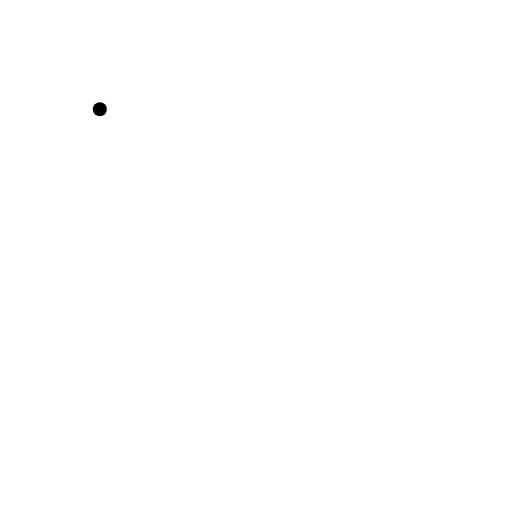
t = 0.00 s
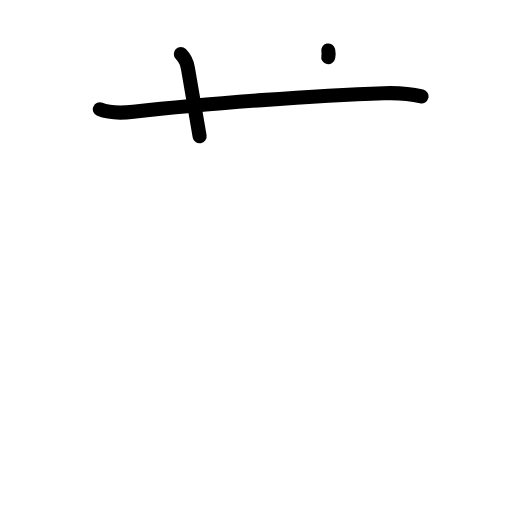
t = 2.20 s
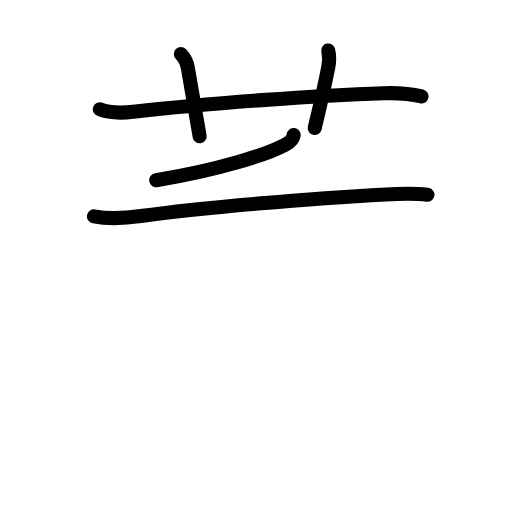
t = 4.40 s
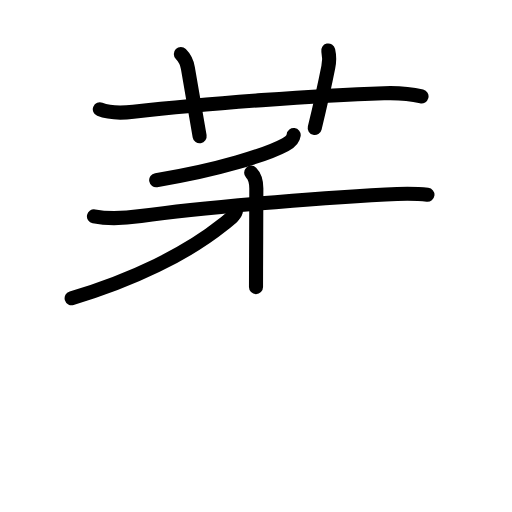
t = 6.60 s
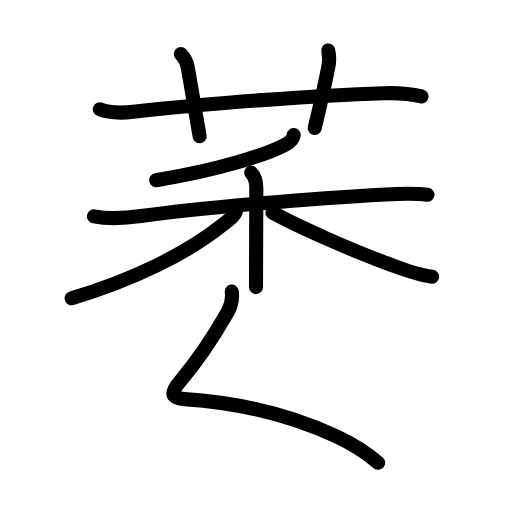
t = 8.80 s
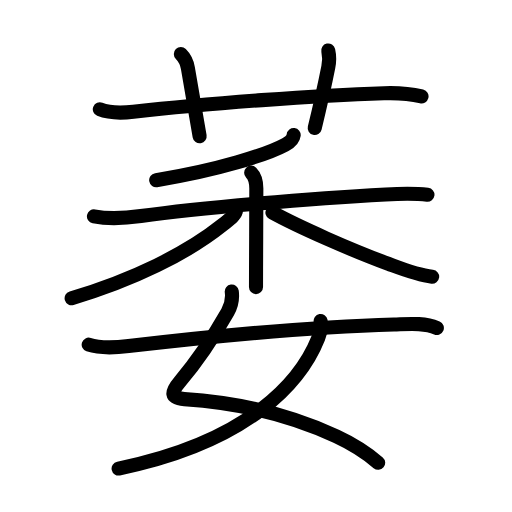
t = 11.00 s

The animated SVG that drew these frames (rendered in a browser with its animation timeline set to each time). Animation: 39 SMIL elements (animate=39); one cycle of 11.00 s.

<?xml version="1.0" encoding="UTF-8"?>
<!--
AniKanjiVG is licensed by CC-BY-SA Paul C. Sommerhoff (https://bitbucket.org/sommerhoff/anikanjivg).
AniKanjiVG uses KanjiVG which is licensed by CC-BY-SA Ulrich Apel (http://kanjivg.tagaini.net).
See also http://creativecommons.org/licenses/by-sa/3.0/
-->
<svg xmlns:kvg='http://kanjivg.tagaini.net' xmlns='http://www.w3.org/2000/svg' width='109' height='109' viewBox='0 0 109 109' style='fill:none;stroke:#000000;stroke-width:3;stroke-linecap:round;stroke-linejoin:round;' id="kvg:kanji_0840e"><g id="kvg:0840e" kvg:element="萎"><g id="kvg:0840e-g1" kvg:element="艹" kvg:variant="true" kvg:original="艸" kvg:position="top" kvg:radical="general"><path id="kvg:0840e-s1" kvg:type="㇐" d="M21.25,23.27c2.08,0.85,4.95,0.78,7.14,0.53c15.86-1.8,39.27-3.51,53.35-3.96c2.69-0.09,5.37,0.05,8,0.69"><animate attributeName="d" begin="0.0s" dur="0.3333333333333333s" from="M21.25,23.27C21.25,23.27,21.25,23.27,21.25,23.27" to="M21.25,23.27c2.08,0.85,4.95,0.78,7.14,0.53" />
<animate attributeName="d" begin="0.3333333333333333s" dur="0.3333333333333333s" from="M21.25,23.27c2.08,0.85,4.95,0.78,7.14,0.53c0,0,0,0,0,0,0" to="M21.25,23.27c2.08,0.85,4.95,0.78,7.14,0.53c15.86-1.8,39.27-3.51,53.35-3.96" />
<animate attributeName="d" begin="0.6666666666666666s" dur="0.3333333333333333s" from="M21.25,23.27c2.08,0.85,4.95,0.78,7.14,0.53c15.86-1.8,39.27-3.51,53.35-3.96c0,0,0,0,0,0,0" to="M21.25,23.27c2.08,0.85,4.95,0.78,7.14,0.53c15.86-1.8,39.27-3.51,53.35-3.96c2.69-0.09,5.37,0.05,8,0.69" />
</path>
<path id="kvg:0840e-s2" kvg:type="㇑a" d="M38.5,11.5c0.88,0.88,1.35,2.11,1.5,3c1,5.75,2,11.5,2.5,14.5"><animate attributeName="d" begin="1.0s" dur="0.5s" from="M38.5,11.5C38.5,11.5,38.5,11.5,38.5,11.5" to="M38.5,11.5c0.88,0.88,1.35,2.11,1.5,3" />
<animate attributeName="d" begin="1.5s" dur="0.5s" from="M38.5,11.5c0.88,0.88,1.35,2.11,1.5,3c0,0,0,0,0,0,0" to="M38.5,11.5c0.88,0.88,1.35,2.11,1.5,3c1,5.75,2,11.5,2.5,14.5" />
<animate attributeName="d" begin="0s" dur="1.0s" from="M-100,-100" to="M-100,-100" />
</path>
<path id="kvg:0840e-s3" kvg:type="㇑a" d="M69.88,10.75c0.29,1.28,0.27,2.24,0.01,3.53c-1.11,5.62-1.77,8.35-2.89,12.97"><animate attributeName="d" begin="2.0s" dur="0.5s" from="M69.88,10.75C69.88,10.75,69.88,10.75,69.88,10.75" to="M69.88,10.75c0.29,1.28,0.27,2.24,0.01,3.53" />
<animate attributeName="d" begin="2.5s" dur="0.5s" from="M69.88,10.75c0.29,1.28,0.27,2.24,0.01,3.53c0,0,0,0,0,0,0" to="M69.88,10.75c0.29,1.28,0.27,2.24,0.01,3.53c-1.11,5.62-1.77,8.35-2.89,12.97" />
<animate attributeName="d" begin="0s" dur="2.0s" from="M-100,-100" to="M-100,-100" />
</path>
</g>
<g id="kvg:0840e-g2" kvg:element="委" kvg:position="bottom"><g id="kvg:0840e-g3" kvg:element="禾" kvg:position="top"><g id="kvg:0840e-g4" kvg:element="丿" kvg:position="top"><path id="kvg:0840e-s4" kvg:type="㇒" d="M62.52,28.75c-0.14,1.12-1.21,1.74-1.8,2.05c-3.89,2.08-14.14,5.41-27.47,7.56"><animate attributeName="d" begin="3.0s" dur="0.5s" from="M62.52,28.75C62.52,28.75,62.52,28.75,62.52,28.75" to="M62.52,28.75c-0.14,1.12-1.21,1.74-1.8,2.05" />
<animate attributeName="d" begin="3.5s" dur="0.5s" from="M62.52,28.75c-0.14,1.12-1.21,1.74-1.8,2.05c0,0,0,0,0,0,0" to="M62.52,28.75c-0.14,1.12-1.21,1.74-1.8,2.05c-3.89,2.08-14.14,5.41-27.47,7.56" />
<animate attributeName="d" begin="0s" dur="3.0s" from="M-100,-100" to="M-100,-100" />
</path>
</g>
<g id="kvg:0840e-g5" kvg:element="木" kvg:position="bottom"><path id="kvg:0840e-s5" kvg:type="㇐" d="M20,46.06c3.18,0.62,6.8,0.38,9.99-0.07c12.38-1.74,36.59-3.79,52.13-4.6c2.98-0.16,5.91-0.28,8.88,0.07"><animate attributeName="d" begin="4.0s" dur="0.3333333333333333s" from="M20,46.06C20,46.06,20,46.06,20,46.06" to="M20,46.06c3.18,0.62,6.8,0.38,9.99-0.07" />
<animate attributeName="d" begin="4.333333333333333s" dur="0.3333333333333333s" from="M20,46.06c3.18,0.62,6.8,0.38,9.99-0.07c0,0,0,0,0,0,0" to="M20,46.06c3.18,0.62,6.8,0.38,9.99-0.07c12.38-1.74,36.59-3.79,52.13-4.6" />
<animate attributeName="d" begin="4.666666666666667s" dur="0.3333333333333333s" from="M20,46.06c3.18,0.62,6.8,0.38,9.99-0.07c12.38-1.74,36.59-3.79,52.13-4.6c0,0,0,0,0,0,0" to="M20,46.06c3.18,0.62,6.8,0.38,9.99-0.07c12.38-1.74,36.59-3.79,52.13-4.6c2.98-0.16,5.91-0.28,8.88,0.07" />
<animate attributeName="d" begin="0s" dur="4.0s" from="M-100,-100" to="M-100,-100" />
</path>
<path id="kvg:0840e-s6" kvg:type="㇑" d="M53.47,36.76c0.89,0.89,1.1,2.12,1.1,3.36c0,3.96-0.04,11.63-0.06,17c-0.01,1.58-0.01,2.97-0.01,4"><animate attributeName="d" begin="5.0s" dur="0.3333333333333333s" from="M53.47,36.76C53.47,36.76,53.47,36.76,53.47,36.76" to="M53.47,36.76c0.89,0.89,1.1,2.12,1.1,3.36" />
<animate attributeName="d" begin="5.333333333333333s" dur="0.3333333333333333s" from="M53.47,36.76c0.89,0.89,1.1,2.12,1.1,3.36c0,0,0,0,0,0,0" to="M53.47,36.76c0.89,0.89,1.1,2.12,1.1,3.36c0,3.96-0.04,11.63-0.06,17" />
<animate attributeName="d" begin="5.666666666666667s" dur="0.3333333333333333s" from="M53.47,36.76c0.89,0.89,1.1,2.12,1.1,3.36c0,3.96-0.04,11.63-0.06,17c0,0,0,0,0,0,0" to="M53.47,36.76c0.89,0.89,1.1,2.12,1.1,3.36c0,3.96-0.04,11.63-0.06,17c-0.01,1.58-0.01,2.97-0.01,4" />
<animate attributeName="d" begin="0s" dur="5.0s" from="M-100,-100" to="M-100,-100" />
</path>
<path id="kvg:0840e-s7" kvg:type="㇒" d="M50.25,44.73c0,1-1.44,2.01-2.84,3.14c-7.61,6.11-19.17,11.77-32.16,15.62"><animate attributeName="d" begin="6.0s" dur="0.5s" from="M50.25,44.73C50.25,44.73,50.25,44.73,50.25,44.73" to="M50.25,44.73c0,1-1.44,2.01-2.84,3.14" />
<animate attributeName="d" begin="6.5s" dur="0.5s" from="M50.25,44.73c0,1-1.44,2.01-2.84,3.14c0,0,0,0,0,0,0" to="M50.25,44.73c0,1-1.44,2.01-2.84,3.14c-7.61,6.11-19.17,11.77-32.16,15.62" />
<animate attributeName="d" begin="0s" dur="6.0s" from="M-100,-100" to="M-100,-100" />
</path>
<path id="kvg:0840e-s8" kvg:type="㇏" d="M58,45.25c5.48,3.01,16.75,7.98,24.73,10.93c2.98,1.1,6.09,2.35,9.27,2.74"><animate attributeName="d" begin="7.0s" dur="0.5s" from="M58,45.25C58,45.25,58,45.25,58,45.25" to="M58,45.25c5.48,3.01,16.75,7.98,24.73,10.93" />
<animate attributeName="d" begin="7.5s" dur="0.5s" from="M58,45.25c5.48,3.01,16.75,7.98,24.73,10.93c0,0,0,0,0,0,0" to="M58,45.25c5.48,3.01,16.75,7.98,24.73,10.93c2.98,1.1,6.09,2.35,9.27,2.74" />
<animate attributeName="d" begin="0s" dur="7.0s" from="M-100,-100" to="M-100,-100" />
</path>
</g>
</g>
<g id="kvg:0840e-g6" kvg:element="女" kvg:position="bottom"><path id="kvg:0840e-s9" kvg:type="㇛" d="M49.34,62.06c0.2,1.5-0.13,3.04-0.87,4.36c-3.21,5.63-6.1,10.01-10.24,14.9c-1.85,2.18-1.98,3.45,1.03,3.65c11.87,0.78,22.87,3.53,32.37,7.94c3.49,1.62,6.49,3.58,8.88,5.61"><animate attributeName="d" begin="8.0s" dur="0.2s" from="M49.34,62.06C49.34,62.06,49.34,62.06,49.34,62.06" to="M49.34,62.06c0.2,1.5-0.13,3.04-0.87,4.36" />
<animate attributeName="d" begin="8.2s" dur="0.2s" from="M49.34,62.06c0.2,1.5-0.13,3.04-0.87,4.36c0,0,0,0,0,0,0" to="M49.34,62.06c0.2,1.5-0.13,3.04-0.87,4.36c-3.21,5.63-6.1,10.01-10.24,14.9" />
<animate attributeName="d" begin="8.4s" dur="0.2s" from="M49.34,62.06c0.2,1.5-0.13,3.04-0.87,4.36c-3.21,5.63-6.1,10.01-10.24,14.9c0,0,0,0,0,0,0" to="M49.34,62.06c0.2,1.5-0.13,3.04-0.87,4.36c-3.21,5.63-6.1,10.01-10.24,14.9c-1.85,2.18-1.98,3.45,1.03,3.65" />
<animate attributeName="d" begin="8.6s" dur="0.2s" from="M49.34,62.06c0.2,1.5-0.13,3.04-0.87,4.36c-3.21,5.63-6.1,10.01-10.24,14.9c-1.85,2.18-1.98,3.45,1.03,3.65c0,0,0,0,0,0,0" to="M49.34,62.06c0.2,1.5-0.13,3.04-0.87,4.36c-3.21,5.63-6.1,10.01-10.24,14.9c-1.85,2.18-1.98,3.45,1.03,3.65c11.87,0.78,22.87,3.53,32.37,7.94" />
<animate attributeName="d" begin="8.8s" dur="0.2s" from="M49.34,62.06c0.2,1.5-0.13,3.04-0.87,4.36c-3.21,5.63-6.1,10.01-10.24,14.9c-1.85,2.18-1.98,3.45,1.03,3.65c11.87,0.78,22.87,3.53,32.37,7.94c0,0,0,0,0,0,0" to="M49.34,62.06c0.2,1.5-0.13,3.04-0.87,4.36c-3.21,5.63-6.1,10.01-10.24,14.9c-1.85,2.18-1.98,3.45,1.03,3.65c11.87,0.78,22.87,3.53,32.37,7.94c3.49,1.62,6.49,3.58,8.88,5.61" />
<animate attributeName="d" begin="0s" dur="8.0s" from="M-100,-100" to="M-100,-100" />
</path>
<path id="kvg:0840e-s10" kvg:type="㇒" d="M68.26,68.33c0.24,1.29-0.07,2.53-0.5,3.63C64.12,81.12,53.25,94,25.25,99.75"><animate attributeName="d" begin="9.0s" dur="0.5s" from="M68.26,68.33C68.26,68.33,68.26,68.33,68.26,68.33" to="M68.26,68.33c0.24,1.29-0.07,2.53-0.5,3.63" />
<animate attributeName="d" begin="9.5s" dur="0.5s" from="M68.26,68.33c0.24,1.29-0.07,2.53-0.5,3.63c0,0,0,0,0,0,0" to="M68.26,68.33c0.24,1.29-0.07,2.53-0.5,3.63C64.12,81.12,53.25,94,25.25,99.75" />
<animate attributeName="d" begin="0s" dur="9.0s" from="M-100,-100" to="M-100,-100" />
</path>
<path id="kvg:0840e-s11" kvg:type="㇐" d="M18.88,73.38c2.54,0.84,5.92,0.6,8.5,0.3c16.5-1.93,40.08-4.16,56.5-4.61c2.89-0.08,6.38-0.44,9.12,0.74"><animate attributeName="d" begin="10.0s" dur="0.3333333333333333s" from="M18.88,73.38C18.88,73.38,18.88,73.38,18.88,73.38" to="M18.88,73.38c2.54,0.84,5.92,0.6,8.5,0.3" />
<animate attributeName="d" begin="10.333333333333334s" dur="0.3333333333333333s" from="M18.88,73.38c2.54,0.84,5.92,0.6,8.5,0.3c0,0,0,0,0,0,0" to="M18.88,73.38c2.54,0.84,5.92,0.6,8.5,0.3c16.5-1.93,40.08-4.16,56.5-4.61" />
<animate attributeName="d" begin="10.666666666666666s" dur="0.3333333333333333s" from="M18.88,73.38c2.54,0.84,5.92,0.6,8.5,0.3c16.5-1.93,40.08-4.16,56.5-4.61c0,0,0,0,0,0,0" to="M18.88,73.38c2.54,0.84,5.92,0.6,8.5,0.3c16.5-1.93,40.08-4.16,56.5-4.61c2.89-0.08,6.38-0.44,9.12,0.74" />
<animate attributeName="d" begin="0s" dur="10.0s" from="M-100,-100" to="M-100,-100" />
</path>
</g>
</g>
</g>
</svg>
